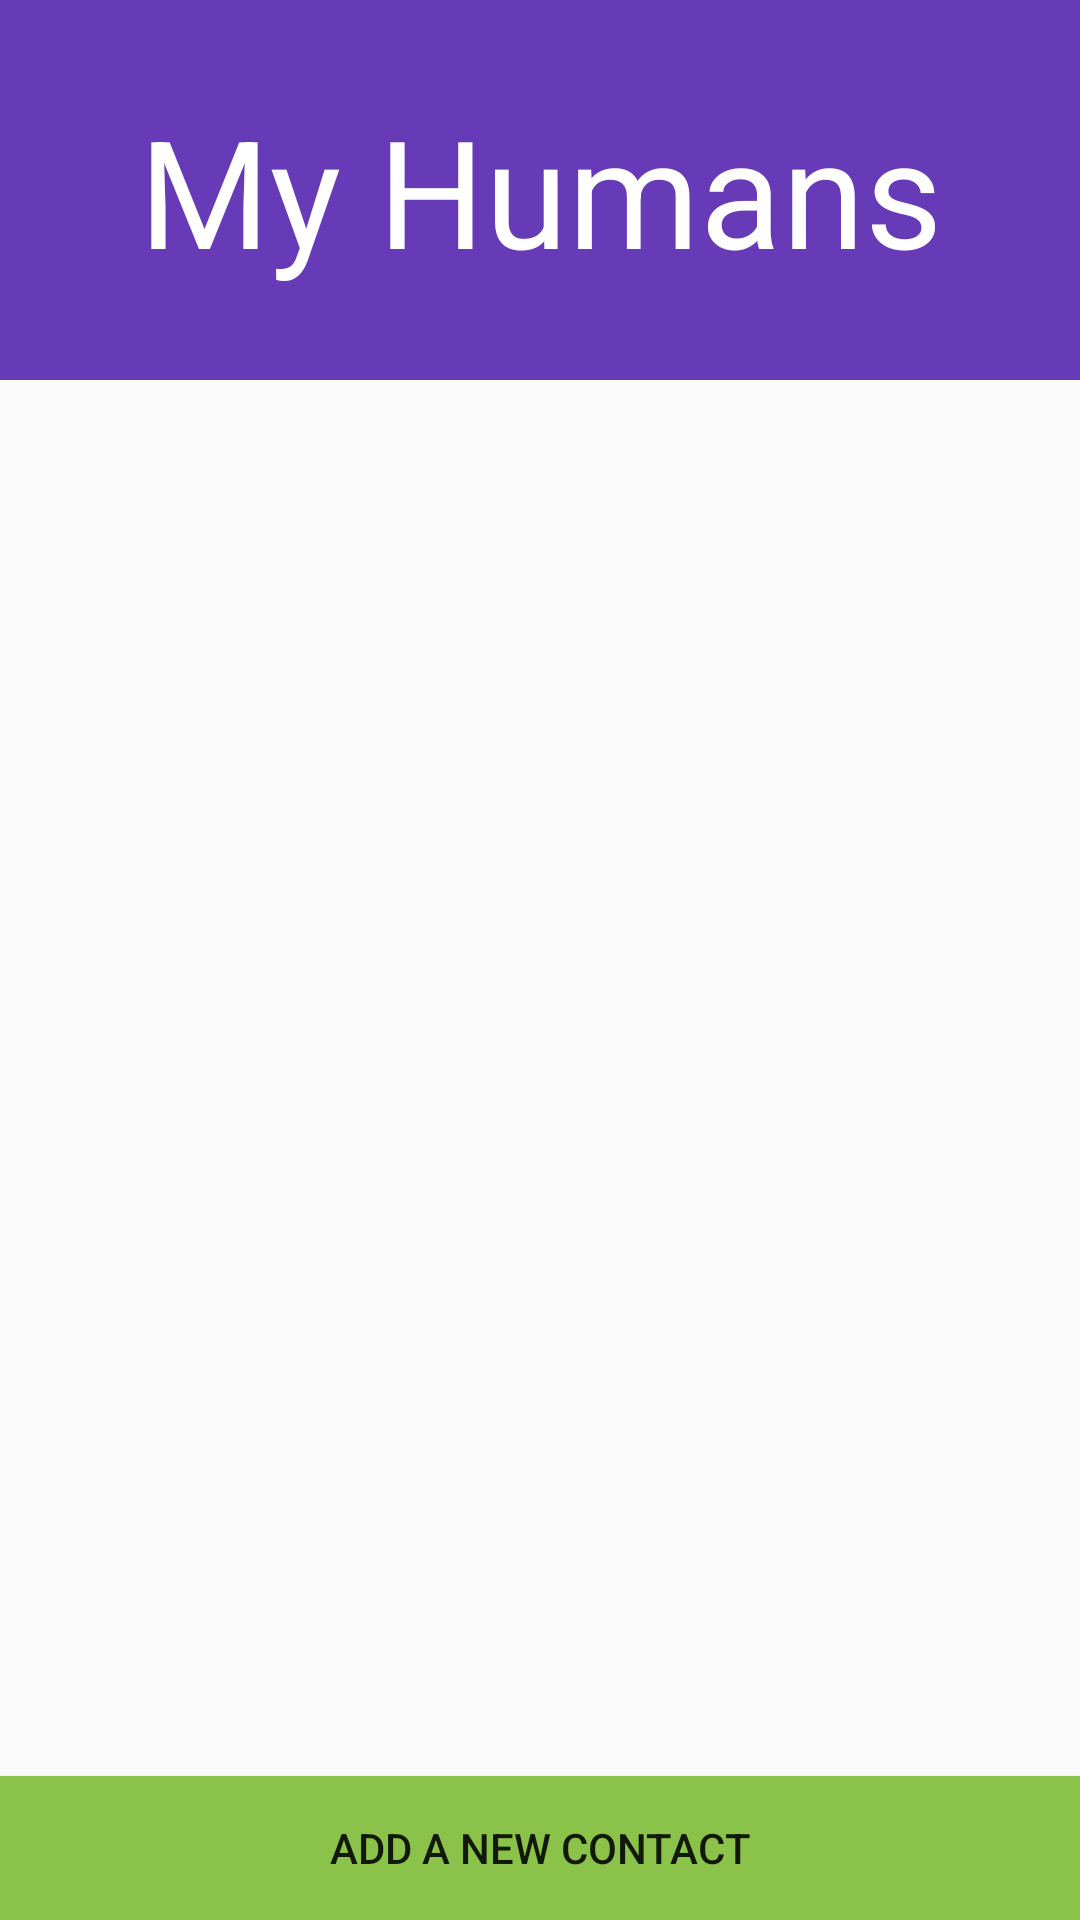

This screen was rendered from an Android layout file. Write that file and the resources it references.
<!-- AndroidManifest.xml: application theme AppTheme -->
<!-- res/layout/activity_main.xml -->
<?xml version="1.0" encoding="utf-8"?>
<RelativeLayout xmlns:android="http://schemas.android.com/apk/res/android"
    xmlns:tools="http://schemas.android.com/tools"
    android:layout_width="match_parent"
    android:layout_height="match_parent"
    tools:context=".ui.MainActivity">

    <TextView
        android:layout_width="match_parent"
        android:layout_height="wrap_content"
        android:background="@color/colorPrimary"
        android:text="My Humans"
        android:padding="30dp"
        android:layout_marginBottom="20dp"
        android:textColor="#fff"
        android:id="@+id/header"
        android:textSize="50dp"
        android:gravity="center"/>

    <ListView
        android:layout_width="match_parent"
        android:layout_height="wrap_content"
        android:id="@+id/listView"
        android:layout_below="@+id/header"
        android:textSize="20dp">
    </ListView>

    <Button
        android:layout_width="match_parent"
        android:layout_height="wrap_content"
        android:text="Add A New Contact"
        android:background="@color/colorAccent"
        android:id="@+id/addNewActivityButton"
        android:layout_alignParentBottom="true"
        android:layout_alignParentLeft="true"
        android:layout_alignParentStart="true" />
</RelativeLayout>
<!-- resources referenced by this layout -->
<resources>
  <color name="colorAccent">#8BC34A</color>
  <color name="colorPrimary">#673AB7</color>
  <style name="AppTheme" parent="Theme.AppCompat.Light.DarkActionBar">
          
          <item name="colorPrimary">@color/colorPrimary</item>
          <item name="colorPrimaryDark">@color/colorPrimaryDark</item>
          <item name="colorAccent">@color/colorAccent</item>
      </style>
  <color name="colorPrimaryDark">#512DA8</color>
</resources>
